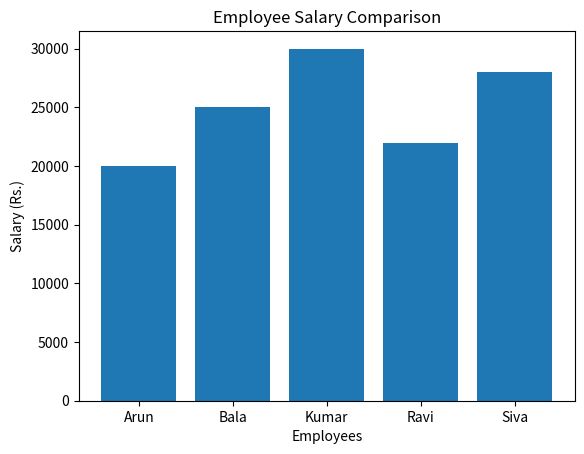

Python code for this plot:
import matplotlib.pyplot as plt

employees = ["Arun", "Bala", "Kumar", "Ravi", "Siva"]
salary = [20000, 25000, 30000, 22000, 28000]

plt.bar(employees, salary)
plt.title("Employee Salary Comparison")
plt.xlabel("Employees")
plt.ylabel("Salary (Rs.)")
plt.savefig("chart.png")
plt.show()
